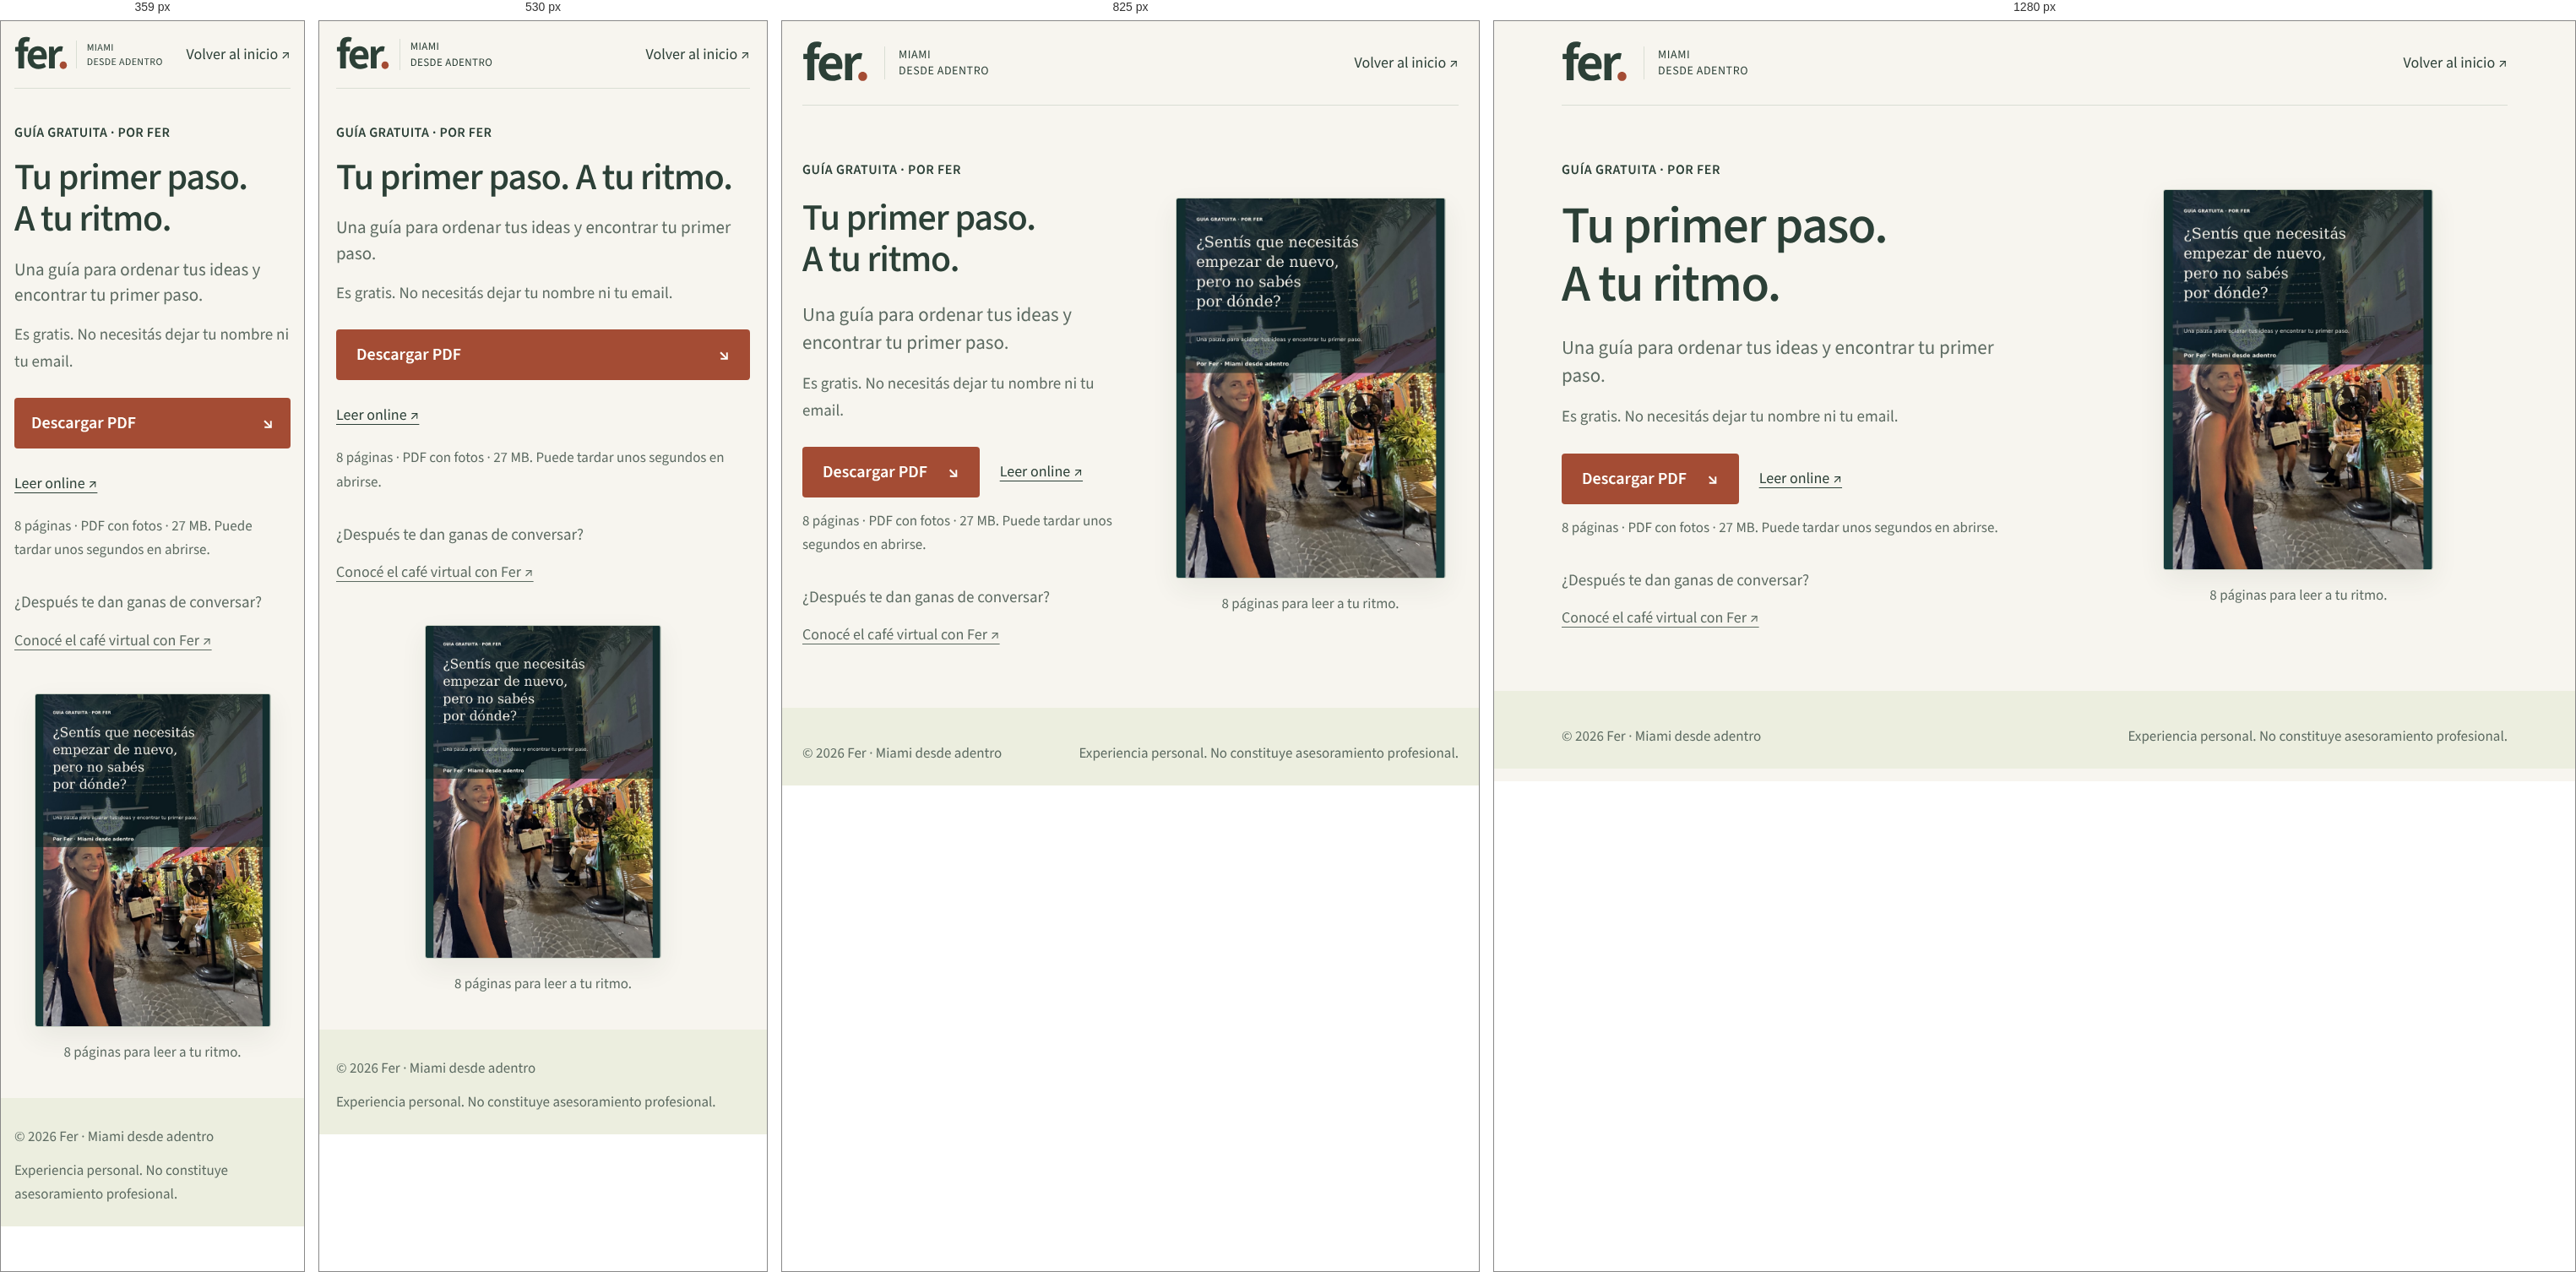
Rendered at 359 px, 530 px, 825 px and 1280 px, left to right.

<!-- file: guia.html -->
<!doctype html>
<html lang="es"><head><meta charset="utf-8"><meta name="viewport" content="width=device-width,initial-scale=1"><title>Tu guía gratuita | Fer · Miami desde adentro</title><meta name="description" content="Descargá la guía gratuita de Fer directamente, sin formularios ni email."><link rel="canonical" href="https://fernanda-miami.vercel.app/guia"><link rel="preload" href="/public/fonts/source-sans-3-variable.woff2" as="font" type="font/woff2" crossorigin><link rel="stylesheet" href="/public/fer.css?v=lectura-clara-1"></head><body>
<header class="site-header wrap"><a class="brand" href="/" aria-label="Fer, inicio"><span class="brand-name">fer<span class="brand-dot">.</span></span><span class="brand-sub">MIAMI<br>DESDE ADENTRO</span></a><nav aria-label="Navegación principal"><a href="/">Volver al inicio ↗</a></nav></header>
<main class="download-page wrap"><div><p class="eyebrow">GUÍA GRATUITA · POR FER</p><h1>Tu primer paso. <em>A tu ritmo.</em></h1><p class="intro">Una guía para ordenar tus ideas y encontrar tu primer paso.</p><p>Es gratis. No necesitás dejar tu nombre ni tu email.</p><div class="download-actions"><a class="button" href="/guia-miami.pdf" download="guia-fer.pdf">Descargar PDF <span aria-hidden="true">↘</span></a><a class="text-link" href="/guia-miami.pdf" target="_blank" rel="noopener">Leer online ↗</a></div><p class="download-details">8 páginas · PDF con fotos · 27 MB. Puede tardar unos segundos en abrirse.</p><p class="download-next">¿Después te dan ganas de conversar?<br><a class="text-link" href="/reservar">Conocé el café virtual con Fer ↗</a></p></div><figure class="guide-preview download-cover"><img src="/public/guia-portada.jpg?v=restaurada-20261101" alt="Portada real de la guía gratuita de Fer" width="778" height="1100"><figcaption>8 páginas para leer a tu ritmo.</figcaption></figure></main>
<footer class="footer"><div class="wrap footer-bottom"><p>© 2026 Fer · Miami desde adentro</p><p>Experiencia personal. No constituye asesoramiento profesional.</p></div></footer></body></html>


/* @media block from fer.css */
@media(max-width:950px){.wrap{width:calc(100% - 48px)}.hero,.story,.guide-layout,.download-page,.encounter-lead,.encounter-layout{gap:40px}.coffee-section{padding:40px;gap:40px}.encounter-lead{grid-template-columns:1fr 1fr}.encounter-intro h1{font-size:44px}.payment-card{padding:24px}.faq,.payment-after{gap:40px}}

/* @media block from fer.css */
@media(max-width:700px){body{font-size:17px}.wrap{width:calc(100% - 40px)}.site-header{min-height:80px;gap:16px}.brand{gap:12px}.brand-name{font-size:52px}.brand-sub{font-size:10px;padding-left:12px;letter-spacing:.08em}.site-header nav{gap:0;font-size:14px}.site-header nav>a:not(.nav-coffee){display:none}.site-header nav>a:only-child{display:block}.nav-coffee{padding:9px 12px}.nav-coffee span{margin-left:10px}.eyebrow{font-size:12px;letter-spacing:.07em;margin-bottom:16px}h1{font-size:44px;margin-bottom:20px}h2{font-size:34px}h1 br,h2 br{display:none}.intro{font-size:21px}.section{padding-block:56px}.hero{grid-template-columns:1fr;padding-block:40px;gap:32px}.hero .intro{font-size:21px}.hero-description{margin-bottom:24px}.hero .button{width:100%}.button-note{font-size:14px;margin-bottom:16px}.quiet-link{font-size:15px}.photo-arch img{aspect-ratio:5/4;object-position:50% 35%}.photo-caption{font-size:14px}.ribbon{padding:20px}.ribbon p{justify-content:flex-start;display:block;font-size:15px;line-height:1.8}.ribbon-divider{padding-inline:10px}.story{grid-template-columns:1fr;gap:32px}.story-photos{max-width:100%;width:100%}.story-main{aspect-ratio:5/4;object-position:50% 42%}blockquote{font-size:23px}.guide-section{padding-block:48px}.guide-layout{display:flex;flex-direction:column-reverse;gap:40px}.guide-copy .button{width:100%}.guide-preview{max-width:280px}.guide-list{margin-block:24px}.guide-list li{gap:16px;padding-block:18px}.guide-list h3{font-size:19px}.guide-list p{font-size:17px}.reflection h2{font-size:31px}.coffee-section{grid-template-columns:1fr;padding:32px 24px;gap:32px}.coffee-copy .button{width:100%}.coffee-aside{border-left:0;border-top:1px solid #627568;padding:24px 0 0}.coffee-aside p{font-size:24px}.coffee-aside>span:last-child{margin-top:16px}.faq{grid-template-columns:1fr;gap:16px}.faq h2{margin-bottom:8px}summary{font-size:17px;padding-block:20px}.footer{padding-top:32px}.footer-top{flex-wrap:wrap;gap:24px}.footer-top>p{font-size:18px}.footer-top>a:last-child{width:100%}.footer-bottom{flex-direction:column;gap:12px;font-size:14px}.download-page{grid-template-columns:1fr;padding-block:40px;gap:40px}.download-actions .button{width:100%}.download-actions{gap:20px}.download-cover{max-width:280px}.download-page h1{font-size:44px}.payment-page{padding-block:32px 48px}.encounter-lead{grid-template-columns:1fr;gap:28px;padding-bottom:40px}.encounter-intro h1{font-size:39px;max-width:440px;margin-bottom:16px}.encounter-intro>.intro{font-size:20px;margin:0}.encounter-intro>p:not(.eyebrow):not(.intro):not(.encounter-format){display:none}.encounter-format{font-size:14px;margin-top:16px!important}.encounter-intro .text-link{font-size:15px;margin-top:12px}.payment-card{padding:24px}.payment-card h2{font-size:25px;margin-bottom:12px}.payment-price{font-size:54px;margin-block:8px 14px}.payment-methods{margin-block:12px}.payment-description,.checkout-before{font-size:16px}.checkout-before{margin-bottom:16px}.payment-button{font-size:17px}.encounter-layout{grid-template-columns:1fr;padding-top:40px;gap:32px}.encounter-topics h2{font-size:33px}.encounter-person{display:grid;grid-template-columns:88px 1fr;gap:20px;align-items:center;padding:20px}.encounter-person img{height:120px;object-position:50% 34%}.encounter-person figcaption{font-size:15px;margin:0}.encounter-person strong{margin-bottom:6px}.payment-after{grid-template-columns:1fr;gap:8px;margin-top:40px;padding-top:32px}.payment-after h2{font-size:32px}.encounter-faq{margin-top:40px;padding-top:32px}.payment-note{margin-top:32px;padding:24px 20px}.payment-note>p{font-size:21px}.meeting-content{grid-template-columns:1fr}}

/* @media block from fer.css */
@media(max-width:360px){.wrap{width:calc(100% - 32px)}.brand-sub{font-size:9px}.brand{gap:10px}.nav-coffee{font-size:13px;padding:8px 10px}.encounter-intro h1{font-size:36px}.payment-card{padding:20px}.encounter-person{grid-template-columns:72px 1fr;gap:16px}.button{padding-inline:20px}}

/* @media block from fer.css */
@media(max-width:700px){.home-page .site-header{padding-block:16px;flex-wrap:wrap;gap:16px;min-height:0}.home-page .site-header nav{width:100%;display:flex;justify-content:space-between;gap:12px;font-size:16px}.home-page .site-header nav>.nav-guide{display:inline-flex;align-items:center;min-height:44px;padding:4px 8px 4px 0;font-size:17px}.home-page .site-header nav>.nav-coffee{font-size:15px;padding:9px 14px;min-height:44px}.home-page .site-header nav>.nav-history{display:none}.hero{padding-top:28px}.hero h1{font-size:41px}.hero .guide-download-primary{width:100%;font-size:18px;min-height:60px}.hero-coffee-next{margin-top:20px;padding-top:16px}.hero-coffee-next p{font-size:15px}.hero .button-note{font-size:14px}.hero .quiet-link{font-size:16px}}

/* @media block from fer.css */
@media(max-width:700px){body{font-size:19px}.home-page .site-header{padding-block:12px;gap:8px}.brand-sub{font-size:13px;letter-spacing:.03em}.home-page .site-header nav>.nav-guide,.home-page .site-header nav>.nav-coffee{font-size:18px}.home-page .site-header nav>.nav-coffee{padding:7px 10px}.home-page .site-header nav>.nav-guide{padding:4px 0}.hero{grid-template-areas:'photo' 'copy';padding-top:16px;gap:20px}.hero .photo-arch img{height:clamp(190px,28svh,240px);aspect-ratio:auto;object-position:50% 37%;width:100%}.hero .photo-caption{font-size:18px;line-height:1.45;padding-top:10px}.hero h1{font-size:35px;line-height:1.12;margin-bottom:14px}.hero .intro{font-size:21px;line-height:1.45;margin-bottom:20px}.hero .guide-download-primary{font-size:20px;min-height:60px;padding-inline:20px}.hero .button-note{font-size:17px;line-height:1.5;margin:12px 0 8px}.hero .quiet-link{font-size:18px}.hero-coffee-next{margin-top:14px;padding-top:8px}.hero-coffee-next .text-link{font-size:18px}.eyebrow{font-size:16px;letter-spacing:.025em}.guide-list p,details p{font-size:19px}.guide-list h3{font-size:21px}.guide-list li>span{font-size:18px}.coffee-small,.coffee-aside>span:last-child,.download-details,.guide-preview figcaption,.footer-bottom{font-size:17px}.payment-card-top .eyebrow,.payment-methods,.launch-price,.payment-code,.payment-caption,.checkout-help{font-size:17px}.payment-description,.checkout-before,.encounter-person figcaption{font-size:18px}.encounter-person{display:block}.encounter-person img{width:104px;height:120px;float:left;margin:0 20px 12px 0}.encounter-person::after{content:'';display:block;clear:both}summary{font-size:20px}.download-page .intro{font-size:21px}.site-header nav>a:only-child{font-size:18px}.footer-top>p{font-size:20px}}

/* @media block from fer.css */
@media(max-width:360px){.brand-sub{font-size:12px}.home-page .site-header nav>.nav-guide,.home-page .site-header nav>.nav-coffee{font-size:17px}.hero h1{font-size:32px}.hero .photo-arch img{height:190px}}